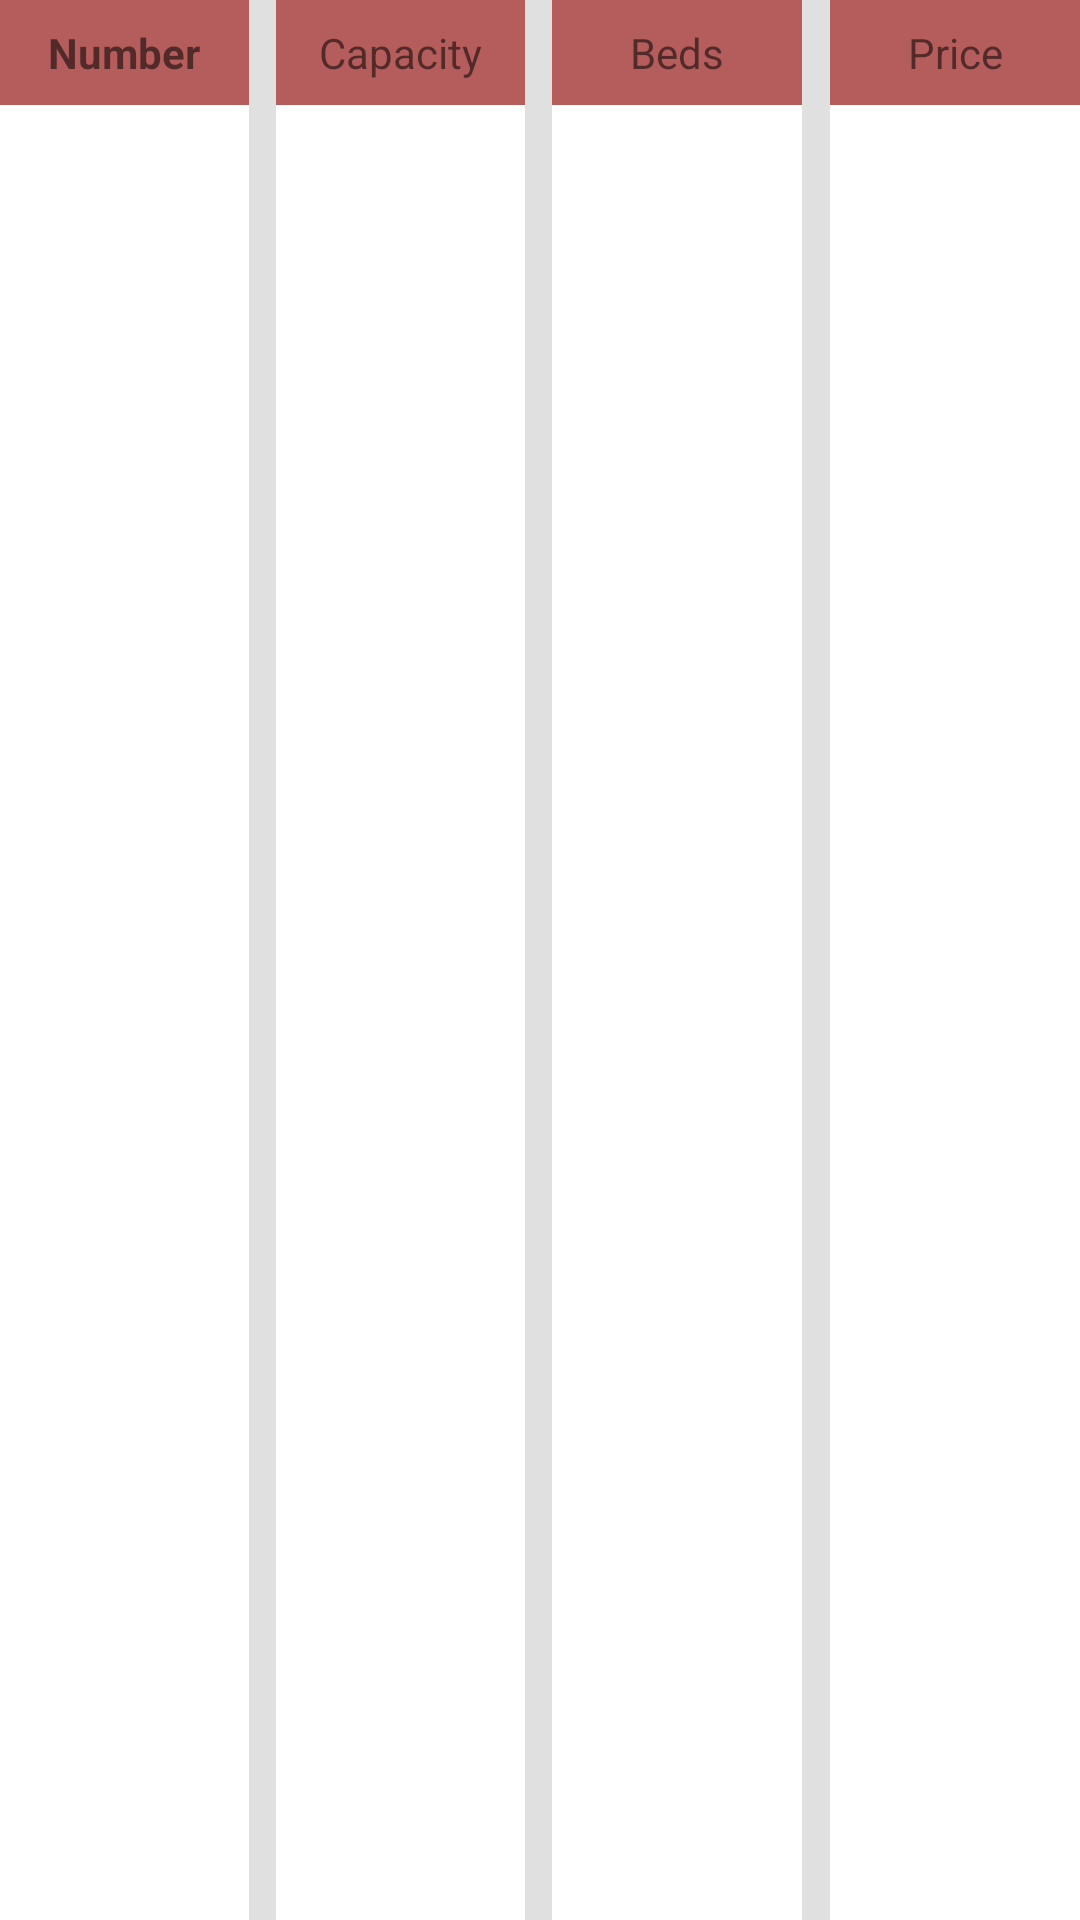

Here is an Android app screen rendered from its layout file. Give the layout XML and the strings, colors and styles it references.
<!-- AndroidManifest.xml: application theme Theme.AndroidProject_02 -->
<!-- res/layout/rooms_table_header.xml -->
<?xml version="1.0" encoding="utf-8"?>
<LinearLayout xmlns:android="http://schemas.android.com/apk/res/android"
    android:layout_width="match_parent"
    android:layout_height="match_parent">

    <TextView
        android:id="@+id/id"
        android:layout_width="0dp"
        android:layout_height="wrap_content"
        android:autoSizeTextType="uniform"
        android:maxLines="1"
        android:padding="8dp"
        android:background="?attr/colorPrimary"
        android:gravity="center"
        android:textAlignment="center"
        android:layout_weight="1"
        android:text="@string/number"
        android:textStyle="bold" />

    <View
        android:id="@+id/divider"
        android:layout_width="1dp"
        android:layout_height="match_parent"
        android:layout_weight="0.1"
        android:background="?android:attr/listDivider" />

    <TextView
        android:id="@+id/name"
        android:layout_width="0dp"
        android:layout_height="wrap_content"
        android:autoSizeTextType="uniform"
        android:padding="8dp"
        android:background="?attr/colorPrimary"
        android:gravity="center"
        android:textAlignment="center"
        android:layout_weight="1"
        android:text="@string/capacity" />

    <View
        android:id="@+id/divider2"
        android:layout_width="1dp"
        android:layout_height="match_parent"
        android:layout_weight="0.1"
        android:background="?android:attr/listDivider" />

    <TextView
        android:id="@+id/surname"
        android:layout_width="0dp"
        android:layout_height="wrap_content"
        android:autoSizeTextType="uniform"
        android:padding="8dp"
        android:background="?attr/colorPrimary"
        android:gravity="center"
        android:textAlignment="center"
        android:layout_weight="1"
        android:text="@string/beds" />

    <View
        android:id="@+id/divider3"
        android:layout_width="1dp"
        android:layout_height="match_parent"
        android:layout_weight="0.1"
        android:background="?android:attr/listDivider" />

    <TextView
        android:id="@+id/total"
        android:layout_width="0dp"
        android:layout_height="wrap_content"
        android:autoSizeTextType="uniform"
        android:padding="8dp"
        android:background="?attr/colorPrimary"
        android:gravity="center"
        android:textAlignment="center"
        android:layout_weight="1"
        android:text="@string/price" />

</LinearLayout>
<!-- resources referenced by this layout -->
<resources>
  <string name="beds">Beds</string>
  <string name="capacity">Capacity</string>
  <string name="number">Number</string>
  <string name="price">Price</string>
  <style name="Theme.AndroidProject_02" parent="Theme.MaterialComponents.DayNight.DarkActionBar">
          
          <item name="colorPrimary">#B55C5C</item>
          <item name="colorPrimaryVariant">#BC9B9B</item>
          <item name="colorOnPrimary">#3A2B2B</item>
          
          <item name="colorSecondary">@color/teal_200</item>
          <item name="colorSecondaryVariant">@color/teal_700</item>
          <item name="colorOnSecondary">@color/black</item>
          
          <item name="android:statusBarColor" tools:targetApi="l">?attr/colorPrimary</item>
          
      </style>
  <!-- not gathered from this repository: default colours our renderer supplied (Android Studio template values) -->
  <color name="teal_200">#FF03DAC5</color>
  <color name="teal_700">#FF018786</color>
  <color name="black">#FF000000</color>
</resources>
